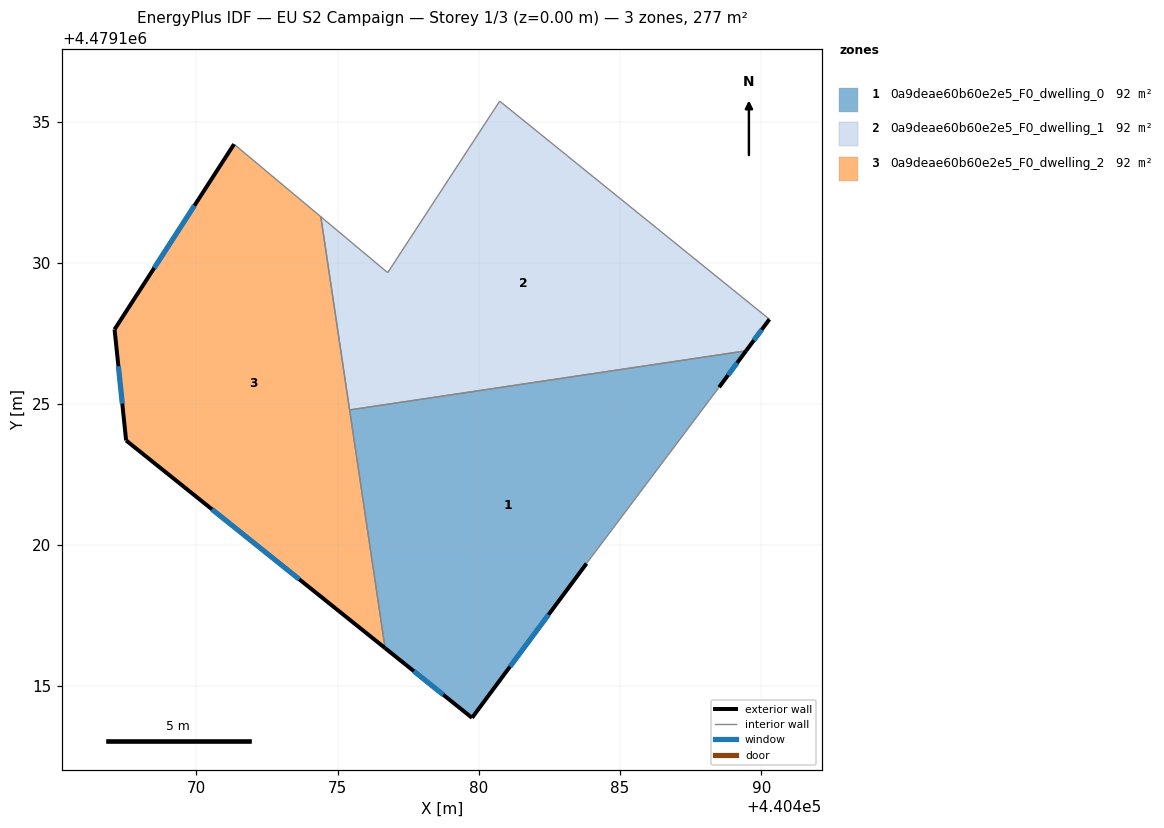
=== STOREY PLAN SPEC (per zone: floor XY polygon, exterior-wall plan segments, windows/doors) ===
zone 1: 0a9deae60b60e2e5_F0_dwelling_0  (92.4 m²)
  floor: (440483.81, 4479119.35) (440488.51, 4479125.59) (440489.46, 4479126.88) (440475.42, 4479124.79) (440476.68, 4479116.36) (440479.76, 4479113.89)
  exterior wall: (440483.81, 4479119.35) – (440479.76, 4479113.89)  [6.8 m]
    window: (440482.47, 4479117.54) – (440481.10, 4479115.70)  [2.3 m²]
  exterior wall: (440479.76, 4479113.89) – (440476.68, 4479116.36)  [3.9 m]
    window: (440478.74, 4479114.71) – (440477.70, 4479115.54)  [1.3 m²]
  exterior wall: (440489.46, 4479126.88) – (440488.51, 4479125.59)  [1.6 m]
    window: (440489.15, 4479126.46) – (440488.83, 4479126.02)  [0.5 m²]
  interior walls: 3
zone 2: 0a9deae60b60e2e5_F0_dwelling_1  (92.4 m²)
  floor: (440489.46, 4479126.88) (440490.29, 4479128.00) (440480.74, 4479135.73) (440476.77, 4479129.65) (440474.40, 4479131.63) (440475.42, 4479124.79)
  exterior wall: (440490.29, 4479128.00) – (440489.46, 4479126.88)  [1.4 m]
    window: (440490.02, 4479127.63) – (440489.74, 4479127.25)  [0.5 m²]
  interior walls: 5
zone 3: 0a9deae60b60e2e5_F0_dwelling_2  (92.4 m²)
  floor: (440476.68, 4479116.36) (440474.40, 4479131.63) (440471.33, 4479134.20) (440467.10, 4479127.64) (440467.51, 4479123.71)
  exterior wall: (440467.51, 4479123.71) – (440467.10, 4479127.64)  [4.0 m]
    window: (440467.37, 4479125.01) – (440467.23, 4479126.34)  [1.3 m²]
  exterior wall: (440467.10, 4479127.64) – (440471.33, 4479134.20)  [7.8 m]
    window: (440468.50, 4479129.82) – (440469.93, 4479132.03)  [2.7 m²]
  exterior wall: (440476.68, 4479116.36) – (440467.51, 4479123.71)  [11.8 m]
    window: (440473.64, 4479118.79) – (440470.55, 4479121.27)  [4.0 m²]
  interior walls: 3

=== DERIVED (storey summary) ===
Building: EU S2 Campaign
Storey: 1 of 3  (floor level z = 0.00 m)
Storey gross floor area: 277.2 m²
Zones on this storey: 3
  - 0a9deae60b60e2e5_F0_dwelling_0: floor 92.4 m²; exterior wall 12.4 m (37.1 m²); 3 window(s) 4.2 m²; WWR 11.4%
  - 0a9deae60b60e2e5_F0_dwelling_1: floor 92.4 m²; exterior wall 1.4 m (4.2 m²); 1 window(s) 0.5 m²; WWR 11.4%
  - 0a9deae60b60e2e5_F0_dwelling_2: floor 92.4 m²; exterior wall 23.5 m (70.6 m²); 3 window(s) 8.0 m²; WWR 11.4%
Zone adjacency (shared interzone walls):
  - 0a9deae60b60e2e5_F0_dwelling_0 ↔ 0a9deae60b60e2e5_F0_dwelling_1
  - 0a9deae60b60e2e5_F0_dwelling_0 ↔ 0a9deae60b60e2e5_F0_dwelling_2
  - 0a9deae60b60e2e5_F0_dwelling_1 ↔ 0a9deae60b60e2e5_F0_dwelling_2